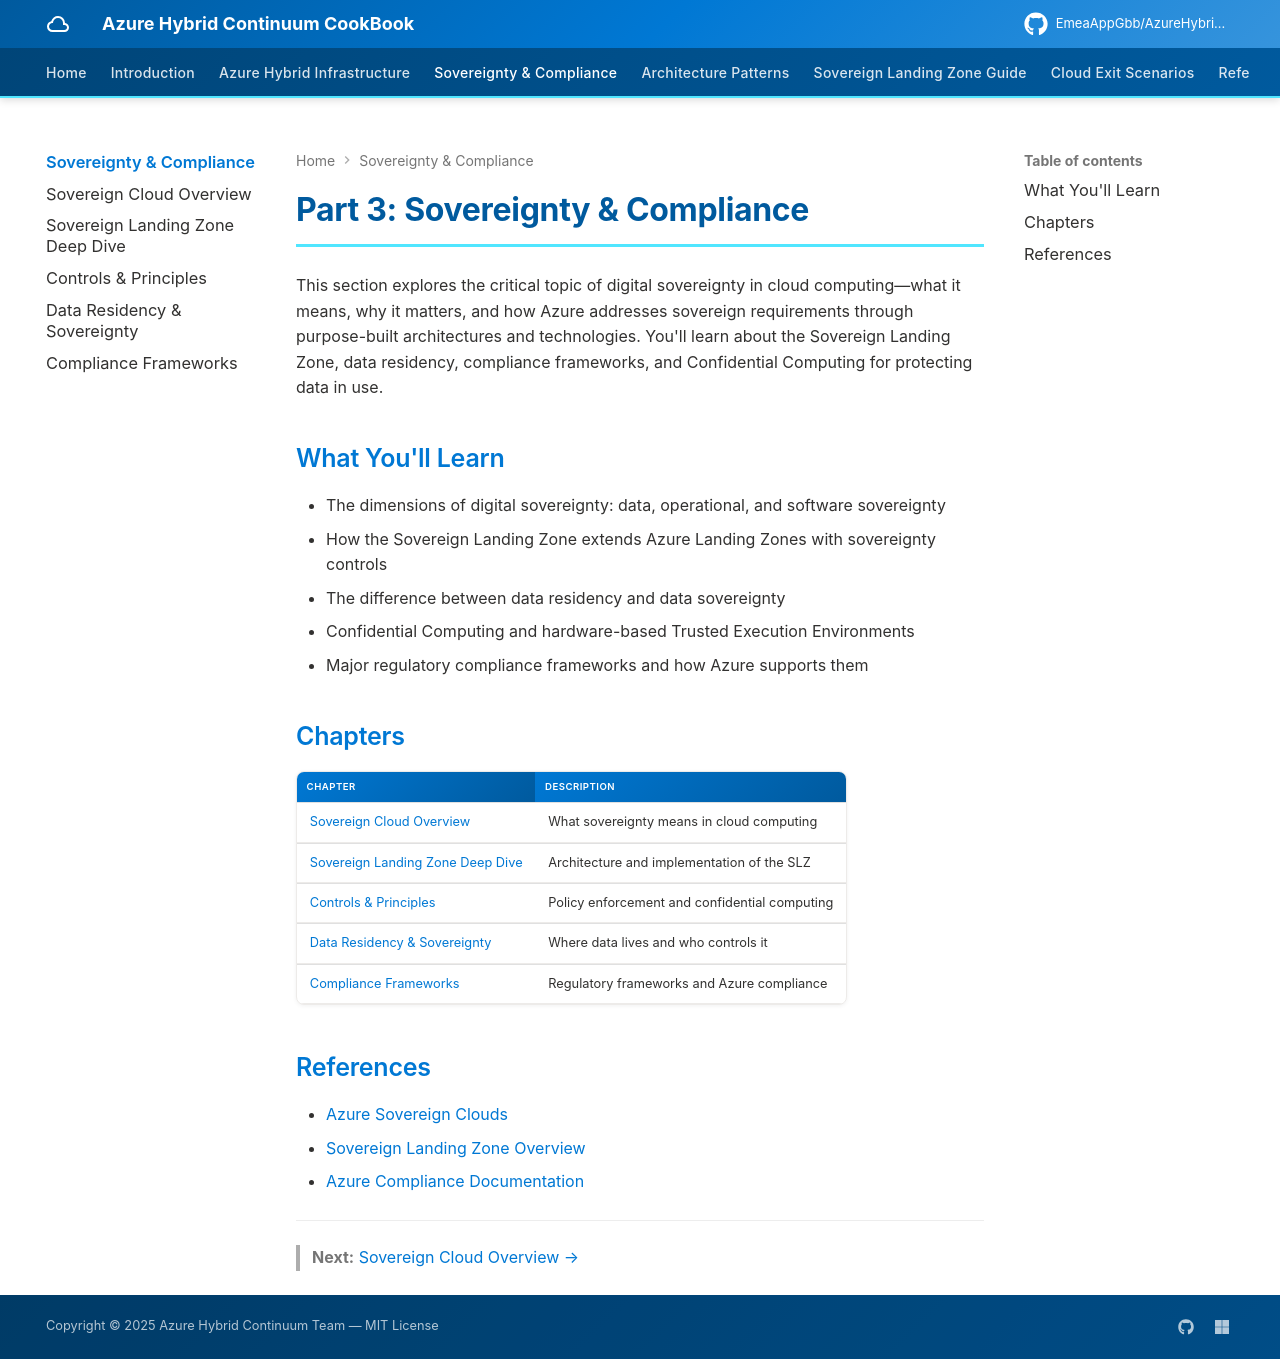

repository: EmeaAppGbb/AzureHybridContinuumCookBook · page: 03-sovereignty-and-compliance/index.html · generator: mkdocs

# Part 3: Sovereignty & Compliance

This section explores the critical topic of digital sovereignty in cloud computing—what it means, why it matters, and how Azure addresses sovereign requirements through purpose-built architectures and technologies. You'll learn about the Sovereign Landing Zone, data residency, compliance frameworks, and Confidential Computing for protecting data in use.

## What You'll Learn

- The dimensions of digital sovereignty: data, operational, and software sovereignty
- How the Sovereign Landing Zone extends Azure Landing Zones with sovereignty controls
- The difference between data residency and data sovereignty
- Confidential Computing and hardware-based Trusted Execution Environments
- Major regulatory compliance frameworks and how Azure supports them

## Chapters

| Chapter | Description |
|---------|-------------|
| [Sovereign Cloud Overview](01-sovereign-cloud-overview.md) | What sovereignty means in cloud computing |
| [Sovereign Landing Zone Deep Dive](02-sovereign-landing-zone.md) | Architecture and implementation of the SLZ |
| [Controls & Principles](03-controls-and-principles.md) | Policy enforcement and confidential computing |
| [Data Residency & Sovereignty](04-data-residency.md) | Where data lives and who controls it |
| [Compliance Frameworks](05-compliance-frameworks.md) | Regulatory frameworks and Azure compliance |

<!-- DIAGRAM: Sovereignty layers diagram showing the concentric rings of sovereignty: Data Residency (innermost) → Data Sovereignty → Operational Sovereignty → Software Sovereignty (outermost), with Azure technologies mapped to each layer -->

## References

- [Azure Sovereign Clouds](https://learn.microsoft.com/en-gb/azure/azure-sovereign-clouds/)
- [Sovereign Landing Zone Overview](https://learn.microsoft.com/en-gb/azure/azure-sovereign-clouds/public/overview-sovereign-landing-zone)
- [Azure Compliance Documentation](https://learn.microsoft.com/en-us/azure/compliance/)

---

> **Next:** [Sovereign Cloud Overview →](01-sovereign-cloud-overview.md)
